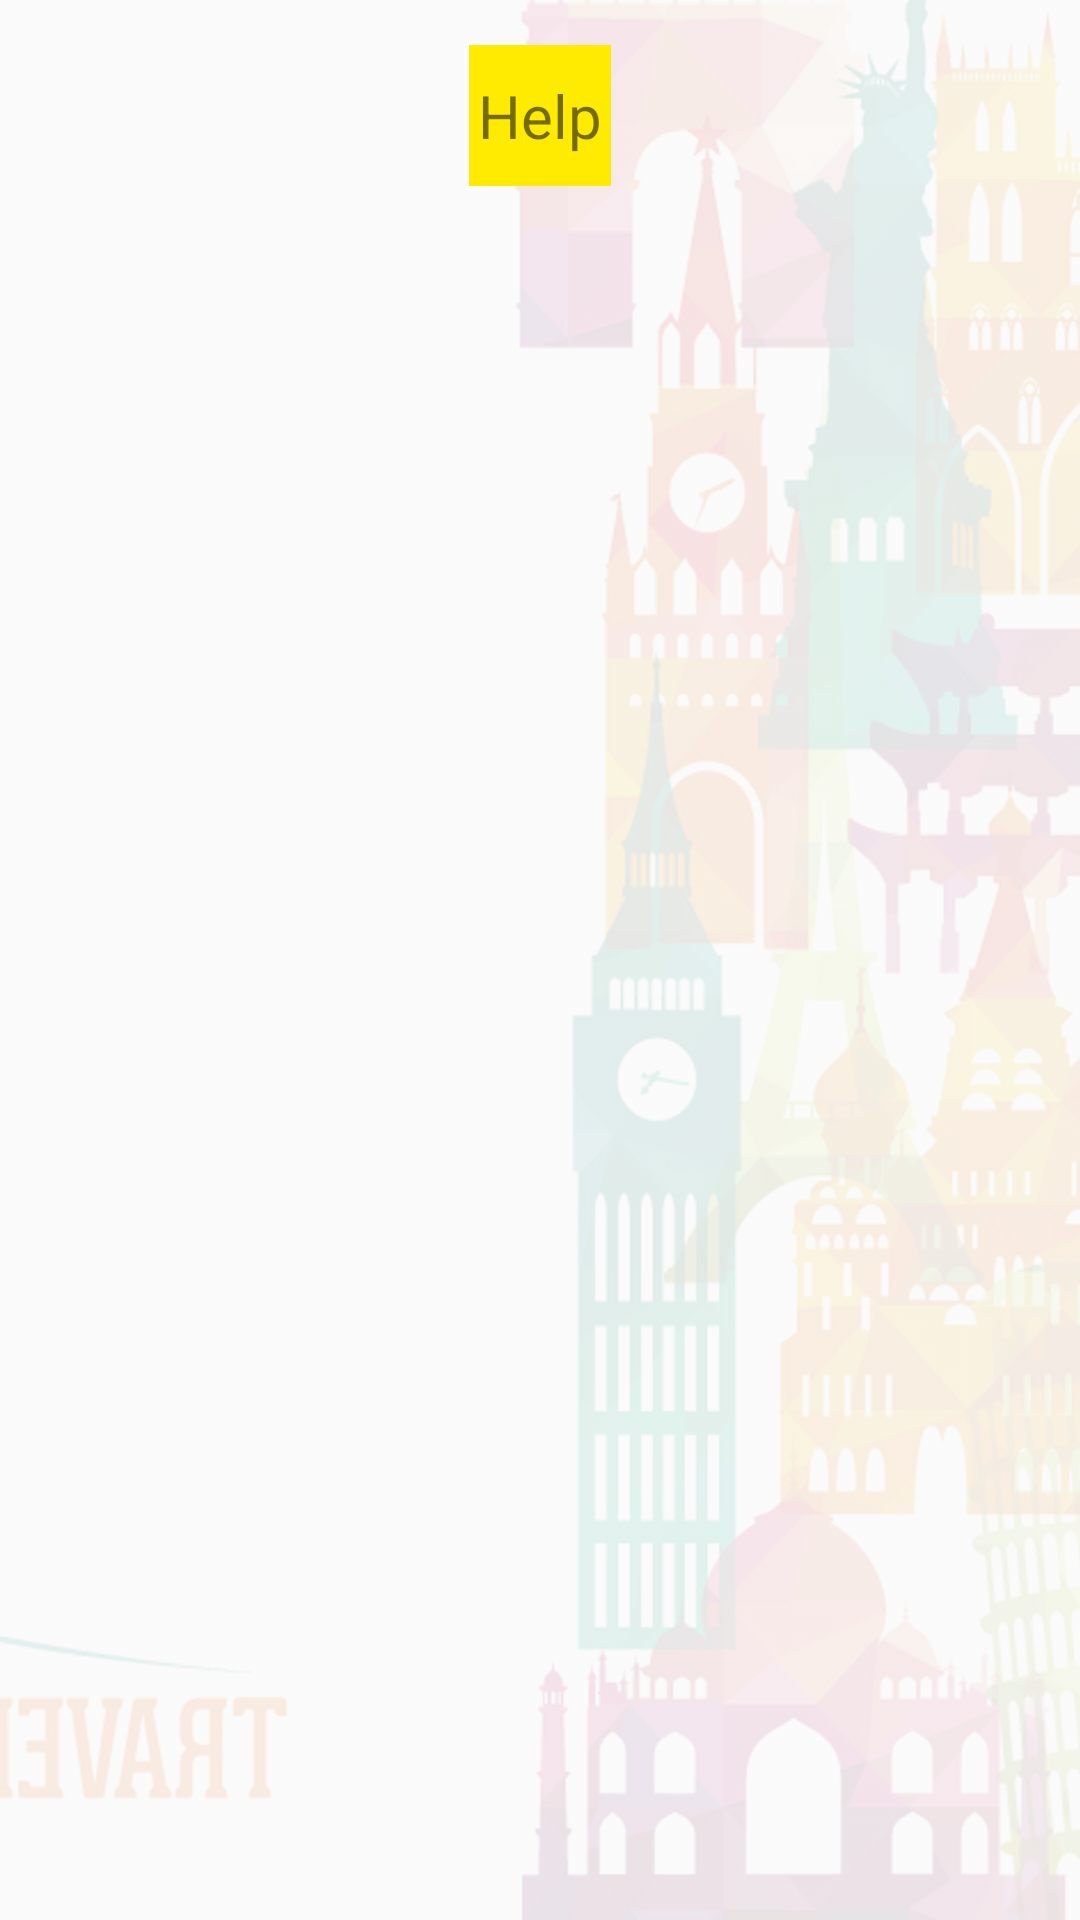

The Android layout XML behind this screen, and the referenced resources:
<!-- AndroidManifest.xml: application theme AppTheme -->
<!-- res/layout/fragment_help.xml -->
<?xml version="1.0" encoding="utf-8"?>
<LinearLayout xmlns:android="http://schemas.android.com/apk/res/android"
    xmlns:tools="http://schemas.android.com/tools"
    android:id="@+id/activity_main"
    android:layout_width="match_parent"
    android:background="@drawable/splash_screen"
    android:orientation="vertical"
    android:layout_height="match_parent">

    <TextView
        android:id="@+id/tv_help"
        android:layout_width="wrap_content"
        android:layout_height="wrap_content"
        android:gravity="center"
        android:layout_marginTop="@dimen/_15dp"
        android:paddingTop="@dimen/_10dp"
        android:paddingBottom="@dimen/_10dp"
        android:paddingLeft="@dimen/_3dp"
        android:paddingRight="@dimen/_3dp"
        android:background="@color/themeColor"
        android:textSize="@dimen/_20sp"
        android:layout_gravity="center"
        android:text="@string/txt_help"/>
</LinearLayout>
<!-- resources referenced by this layout -->
<resources>
  <color name="themeColor">#ffea01</color>
  <dimen name="_10dp">10dp</dimen>
  <dimen name="_15dp">15dp</dimen>
  <dimen name="_20sp">20sp</dimen>
  <dimen name="_3dp">3dp</dimen>
  <!-- drawable splash_screen: png bitmap (drawable-xhdpi, 912094 bytes) -->
  <string name="txt_help">Help</string>
  <style name="AppTheme" parent="Theme.AppCompat.Light.NoActionBar">
          
          <item name="colorPrimary">@color/colorPrimary</item>
          <item name="colorPrimaryDark">@color/colorPrimaryDark</item>
          <item name="colorAccent">@color/colorAccent</item>
          <item name="android:windowDisablePreview">true</item>
  
      </style>
  <color name="colorPrimary">#c8ce0a</color>
  <color name="colorPrimaryDark">#c8ce0a</color>
  <color name="colorAccent">@color/themeColor</color>
</resources>
